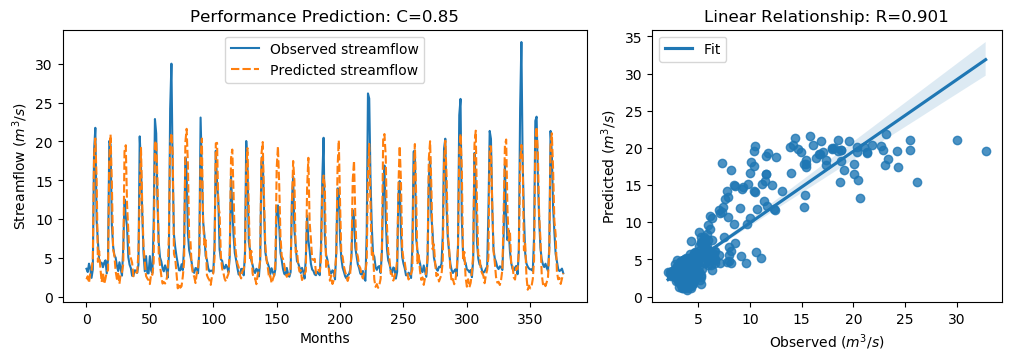

The table this chart was drawn from, first rows:
y_true, y_pred, y_true_scaled, y_pred_scaled
3.63, 2.272, -0.5645, -0.7576
3.21, 2.674, -0.6243, -0.7005
4.29, 1.804, -0.4707, -0.8241
3.67, 3.093, -0.5589, -0.6409
2.46, 3.393, -0.7309, -0.5983
3.54, 4.953, -0.5773, -0.3765
18.82, 18.19, 1.595, 1.506
21.76, 20.4, 2.013, 1.819
9.83, 15.18, 0.3169, 1.078
7.16, 4.519, -0.06268, -0.4381
4.67, 5.906, -0.4167, -0.241
4.44, 3.671, -0.4494, -0.5587
4.4, 1.92, -0.4551, -0.8076
3.83, 3.182, -0.5361, -0.6282
4.42, 1.673, -0.4522, -0.8428
4.72, 2.37, -0.4096, -0.7436
3.03, 3.269, -0.6499, -0.6159
4.87, 3.433, -0.3883, -0.5926
20.07, 17.82, 1.773, 1.452
19.62, 20.89, 1.709, 1.889
9.33, 14.77, 0.2458, 1.02
6.56, 6.118, -0.148, -0.2108
5.37, 5.376, -0.3172, -0.3162
5.07, 3.32, -0.3598, -0.6087
4.02, 2.324, -0.5091, -0.7503
3.34, 3, -0.6058, -0.6542
4.47, 1.689, -0.4451, -0.8406
3.61, 3.012, -0.5674, -0.6524
2.75, 3.209, -0.6897, -0.6244
6.28, 4.228, -0.1878, -0.4795
12.55, 18.73, 0.7036, 1.582
10.44, 19.52, 0.4036, 1.694
9.01, 11.95, 0.2003, 0.6187
5.12, 8.672, -0.3527, 0.1522
4.16, 5.132, -0.4892, -0.351
3.72, 5.007, -0.5518, -0.3688
2.73, 4.407, -0.6925, -0.454
2.73, 2.663, -0.6925, -0.702
3.43, 2.957, -0.593, -0.6603
3.4, 3.146, -0.5972, -0.6333
3.1, 3.142, -0.6399, -0.6339
4.17, 5.756, -0.4878, -0.2623
20.66, 13.26, 1.857, 0.8044
16.78, 19.17, 1.305, 1.645
10.67, 11.71, 0.4363, 0.5849
5.59, 6.461, -0.2859, -0.1621
3.31, 4.485, -0.61, -0.4429
5.26, 2.692, -0.3328, -0.6979
3.05, 2.376, -0.647, -0.7428
3.04, 2.153, -0.6484, -0.7745
5.26, 1.659, -0.3328, -0.8447
3.41, 2.981, -0.5958, -0.6568
3.07, 2.85, -0.6442, -0.6754
9.62, 4.481, 0.2871, -0.4435
22.89, 19.74, 2.174, 1.725
21.04, 20.08, 1.911, 1.775
12.14, 14.98, 0.6453, 1.049
7.0, 5.604, -0.08543, -0.284
5.08, 4.049, -0.3584, -0.505
4.58, 2.763, -0.4295, -0.6878
... 317 more rows
